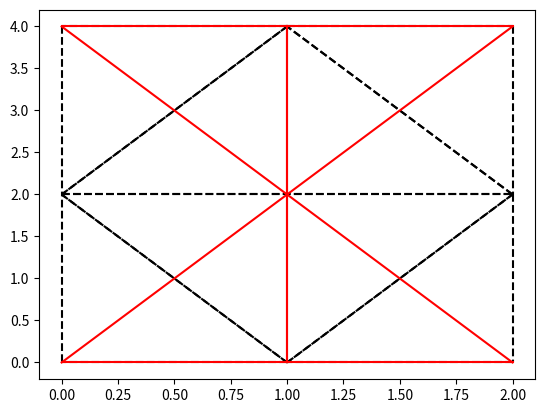

Write Python code to recreate this figure.
import matplotlib.pyplot as plt

def contract_edge(T, e):
    middle_point = [(e[0][0] + e[1][0]) / 2, (e[0][1] + e[1][1]) / 2]

    to_remove = []

    for i in range(0, len(T)):
        if e[0] in T[i] and e[1] in T[i]:
            to_remove.append(i)
        elif e[0] in T[i]:
            T[i].remove(e[0])
            T[i].append(middle_point)
        elif e[1] in T[i]:
            T[i].remove(e[1])
            T[i].append(middle_point)

    for i in range(0, len(to_remove)):
        T.pop(to_remove[i] - i)

def main():
   
    # T = [[(0, 0), (1, 0), (1, 1)], [(1, 0), (2, 0), (2, 1)], [(2, 0), (3, 0), (3, 1)], [(0, 0), (0, 1), (1, 1)], [(1, 0), (1, 1), (2, 1)], [(2, 0), (2, 1), (3, 1)]]

    T = [[(0, 2), (2, 2), (1, 4)], [(0, 2), (2, 2), (1, 0)], [(0, 2), (1, 4), (0, 4)], [(2, 2), (1, 4), (2, 4)], [(0,2), (1,0), (0,0)], [(2,2),(2,0),(1,0)]]

    for t in T:
        plt.plot([t[0][0], t[1][0]], [t[0][1], t[1][1]], 'k--')
        plt.plot([t[1][0], t[2][0]], [t[1][1], t[2][1]], 'k--')
        plt.plot([t[2][0], t[0][0]], [t[2][1], t[0][1]], 'k--')

    contract_edge(T, [(0, 2), (2, 2)])

    for t in T:
        plt.plot([t[0][0], t[1][0]], [t[0][1], t[1][1]], 'r')
        plt.plot([t[1][0], t[2][0]], [t[1][1], t[2][1]], 'r')
        plt.plot([t[2][0], t[0][0]], [t[2][1], t[0][1]], 'r')

    plt.show()

if __name__ == '__main__':
    main()